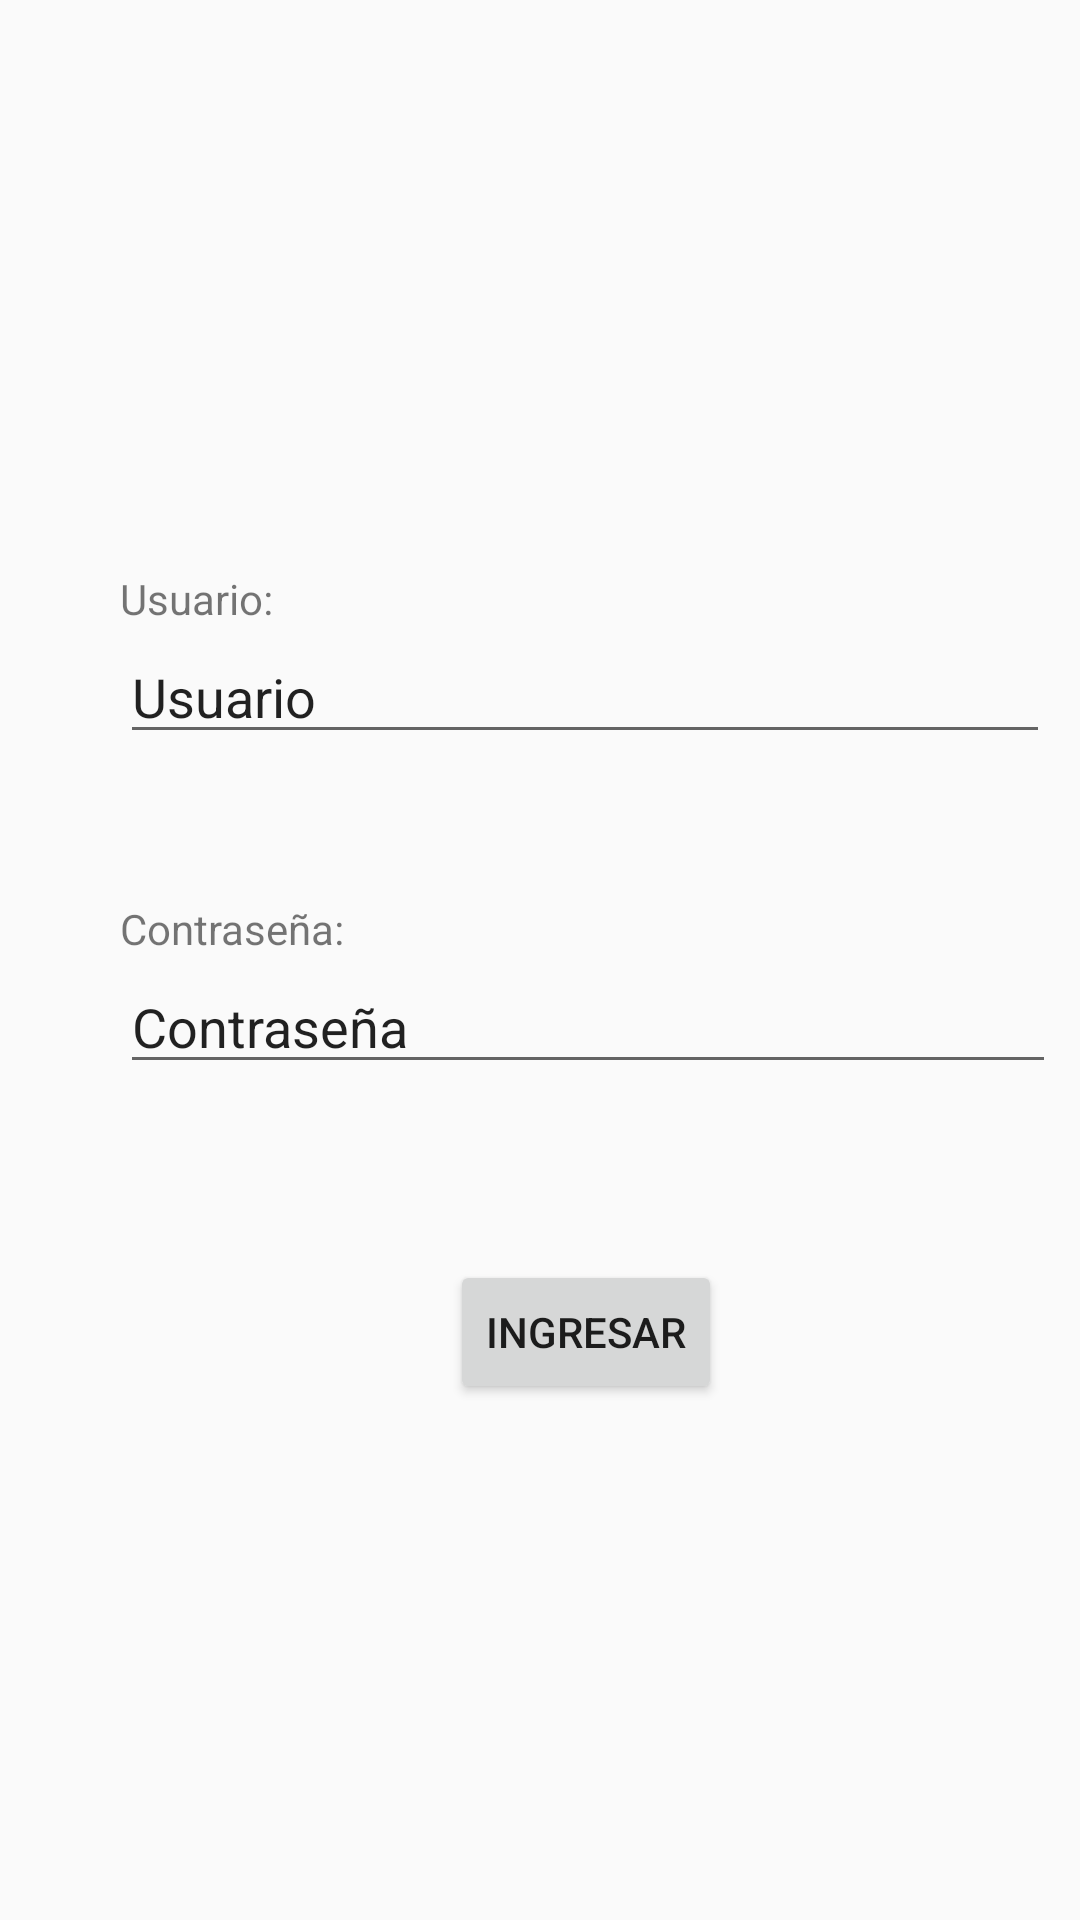

Layout XML and referenced resources for this Android screen:
<!-- AndroidManifest.xml: application theme AppTheme -->
<!-- res/layout/activity_main.xml -->
<?xml version="1.0" encoding="utf-8"?>
<android.widget.RelativeLayout xmlns:android="http://schemas.android.com/apk/res/android"
    xmlns:app="http://schemas.android.com/apk/res-auto"
    xmlns:tools="http://schemas.android.com/tools"
    android:layout_width="match_parent"
    android:layout_height="match_parent"
    tools:context=".MainActivity">

    <TextView
        android:id="@+id/activity_login_lbl_usuario"
        android:layout_width="wrap_content"
        android:layout_height="wrap_content"
        android:layout_marginLeft="40dp"
        android:layout_marginTop="190dp"
        android:text="Usuario:"
        tools:layout_editor_absoluteX="47dp"
        tools:layout_editor_absoluteY="204dp" />

    <TextView
        android:id="@+id/activity_login_lbl_contrasenia"
        android:layout_width="wrap_content"
        android:layout_height="wrap_content"
        android:layout_marginLeft="40dp"
        android:layout_marginTop="300dp"
        android:text="Contraseña:"
        tools:layout_editor_absoluteX="47dp"
        tools:layout_editor_absoluteY="338dp" />

    <EditText
        android:id="@+id/activity_login_txt_usuario"
        android:layout_width="310dp"
        android:layout_height="wrap_content"
        android:layout_marginLeft="40dp"
        android:layout_marginTop="210dp"
        android:ems="10"
        android:inputType="textPersonName"
        android:text="Usuario"
        tools:layout_editor_absoluteX="47dp"
        tools:layout_editor_absoluteY="240dp" />

    <EditText
        android:id="@+id/activity_login_txt_contrasenia"
        android:layout_width="312dp"
        android:layout_height="wrap_content"
        android:layout_marginLeft="40dp"
        android:layout_marginTop="320dp"
        android:ems="10"
        android:inputType="textPersonName"
        android:text="Contraseña"
        tools:layout_editor_absoluteX="47dp"
        tools:layout_editor_absoluteY="371dp" />

    <Button
        android:id="@+id/activity_login_btn_ingresar"
        android:layout_width="wrap_content"
        android:layout_height="wrap_content"
        android:layout_marginLeft="150dp"
        android:layout_marginTop="420dp"
        android:text="Ingresar"
        tools:layout_editor_absoluteX="169dp"
        tools:layout_editor_absoluteY="500dp" />
</android.widget.RelativeLayout>
<!-- resources referenced by this layout -->
<resources>
  <style name="AppTheme" parent="Theme.AppCompat.Light.DarkActionBar">
          
          <item name="colorPrimary">#1565c0</item>
          <item name="colorPrimaryDark">#003c8f</item>
          <item name="colorAccent">#5e92f3</item>
      </style>
</resources>
